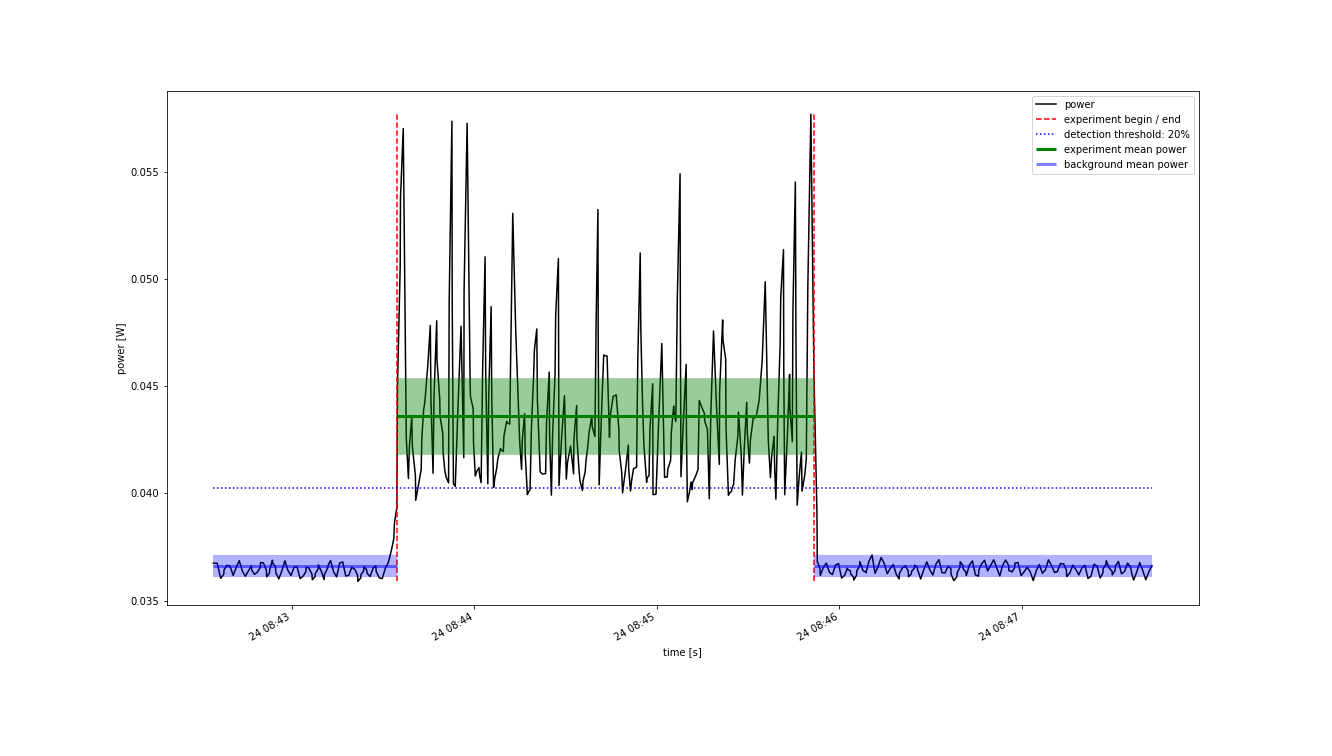

The data file committed next to this chart (first rows):
Start Time; current; voltage
2022-10-24 08:42:34.200; 0.007547; 4.869
2022-10-24 08:42:34.600; 0.007547; 4.869
2022-10-24 08:42:35.400; 0.007547; 4.869
2022-10-24 08:42:35.600; 0.00753; 4.869
2022-10-24 08:42:35.700; 0.007514; 4.869
2022-10-24 08:42:36.600; 0.007401; 4.869
2022-10-24 08:42:37.600; 0.007442; 4.869
2022-10-24 08:42:37.700; 0.007485; 4.869
2022-10-24 08:42:38.700; 0.007528; 4.868
2022-10-24 08:42:39.700; 0.007517; 4.868
2022-10-24 08:42:40.700; 0.00743; 4.869
2022-10-24 08:42:41.700; 0.007508; 4.868
2022-10-24 08:42:42.700; 0.007571; 4.869
2022-10-24 08:42:43.700; 0.007473; 4.869
2022-10-24 08:42:44.700; 0.007421; 4.869
2022-10-24 08:42:45.700; 0.007474; 4.869
2022-10-24 08:42:46.700; 0.007523; 4.868
2022-10-24 08:42:46.800; 0.007482; 4.868
2022-10-24 08:42:47.700; 0.00744; 4.868
2022-10-24 08:42:48.700; 0.007463; 4.869
2022-10-24 08:42:49.600; 0.007508; 4.869
2022-10-24 08:42:49.700; 0.007554; 4.869
2022-10-24 08:42:50.600; 0.007549; 4.869
2022-10-24 08:42:50.700; 0.007545; 4.869
2022-10-24 08:42:51.600; 0.007481; 4.869
2022-10-24 08:42:51.700; 0.007417; 4.869
2022-10-24 08:42:52.600; 0.00745; 4.869
2022-10-24 08:42:52.700; 0.007483; 4.869
2022-10-24 08:42:53.600; 0.007575; 4.869
2022-10-24 08:42:53.700; 0.007545; 4.869
2022-10-24 08:42:54.600; 0.007516; 4.869
2022-10-24 08:42:54.700; 0.007456; 4.869
2022-10-24 08:42:55.700; 0.007396; 4.869
2022-10-24 08:42:56.700; 0.007474; 4.869
2022-10-24 08:42:57.700; 0.007569; 4.869
2022-10-24 08:42:58.700; 0.007478; 4.869
2022-10-24 08:42:59.700; 0.007429; 4.869
2022-10-24 08:43:00.700; 0.007509; 4.869
2022-10-24 08:43:01.700; 0.007512; 4.869
2022-10-24 08:43:02.700; 0.007399; 4.869
2022-10-24 08:43:03.700; 0.007423; 4.869
2022-10-24 08:43:04.600; 0.007467; 4.869
2022-10-24 08:43:04.700; 0.00751; 4.869
2022-10-24 08:43:05.600; 0.007501; 4.869
2022-10-24 08:43:05.700; 0.007492; 4.869
2022-10-24 08:43:06.600; 0.00744; 4.869
2022-10-24 08:43:06.700; 0.007388; 4.869
2022-10-24 08:43:07.600; 0.007418; 4.869
2022-10-24 08:43:07.700; 0.007449; 4.869
2022-10-24 08:43:08.600; 0.00749; 4.869
2022-10-24 08:43:08.700; 0.007531; 4.869
2022-10-24 08:43:09.700; 0.007467; 4.869
2022-10-24 08:43:10.600; 0.007388; 4.869
2022-10-24 08:43:10.700; 0.007439; 4.869
2022-10-24 08:43:11.600; 0.00749; 4.869
2022-10-24 08:43:12.000; 0.007531; 4.869
2022-10-24 08:43:12.700; 0.007572; 4.869
2022-10-24 08:43:13.700; 0.007464; 4.869
2022-10-24 08:43:14.700; 0.007411; 4.871
2022-10-24 08:43:15.700; 0.007542; 4.873
... 416 more rows
